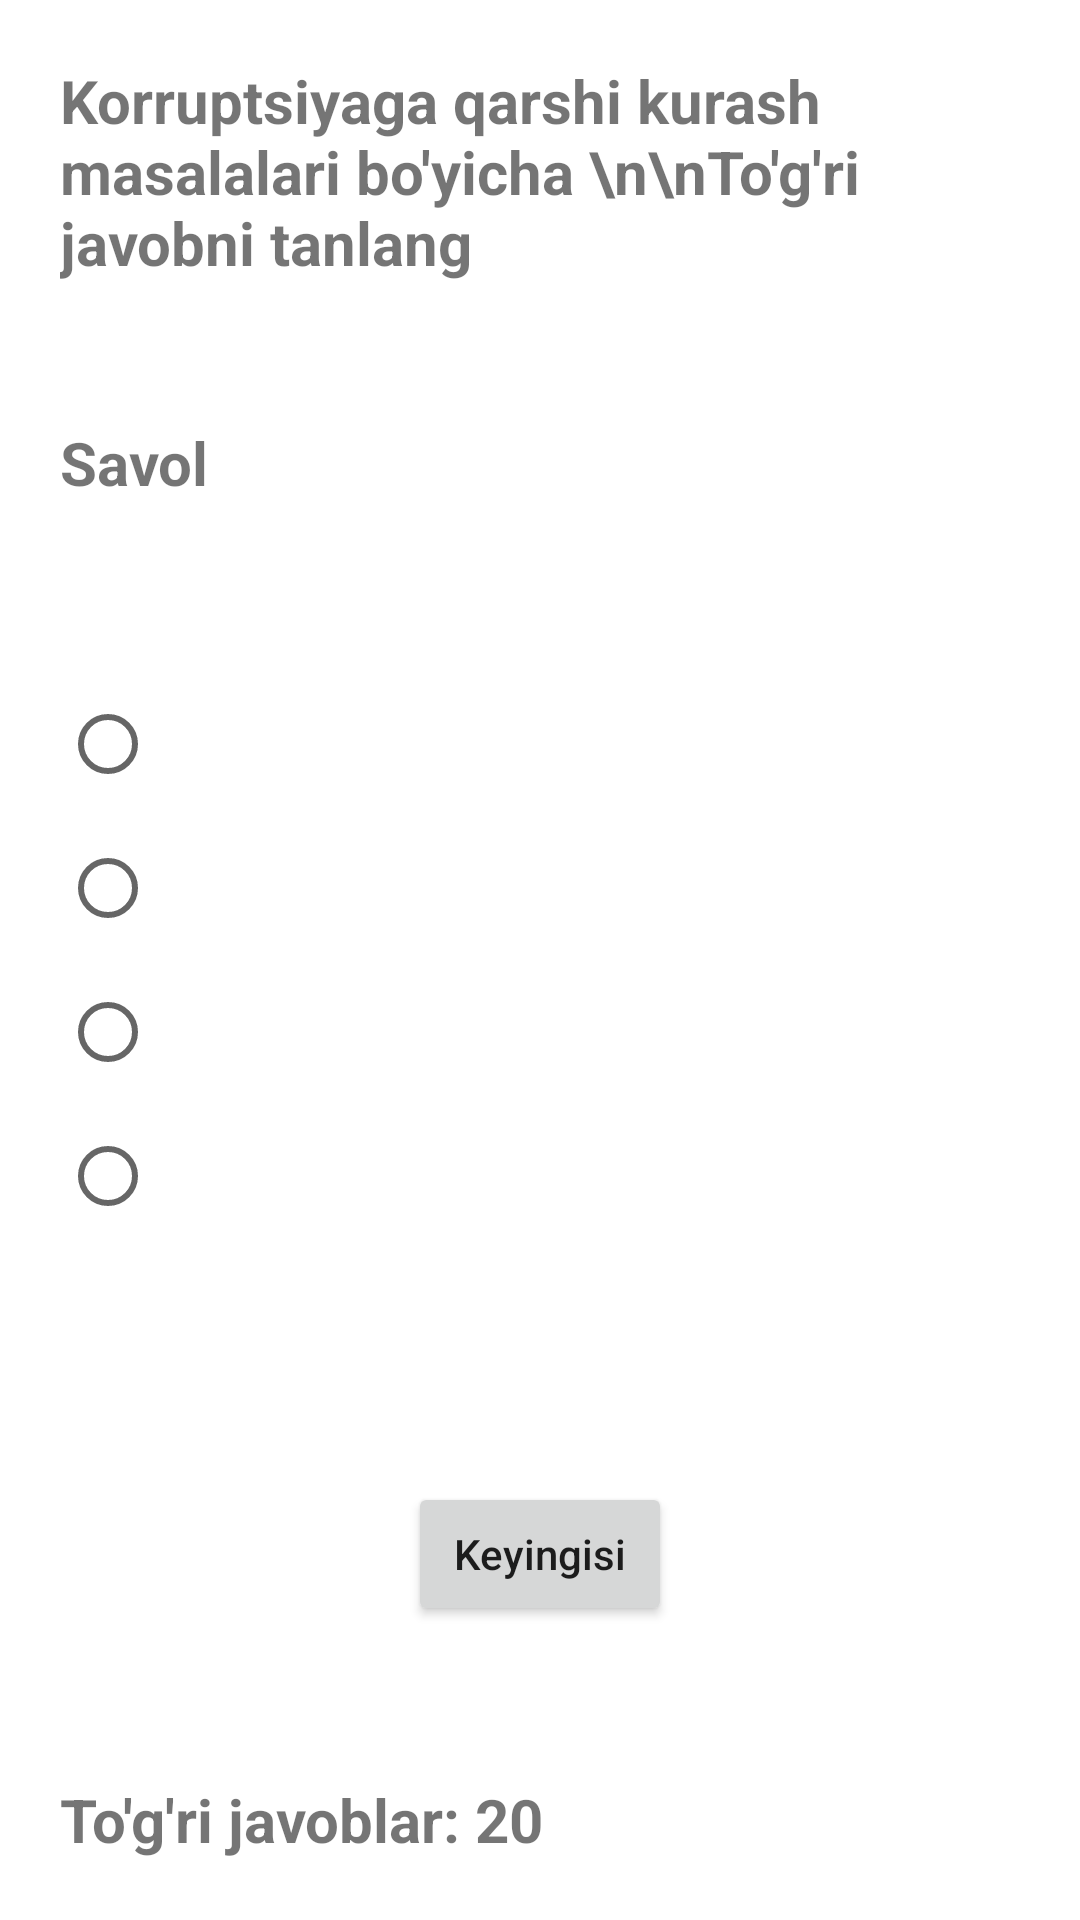

Write the Android layout XML for this screen, with the resource values it uses.
<!-- AndroidManifest.xml: application theme Theme.FightAgainstCorruption -->
<!-- res/layout/fragment_tests.xml -->
<?xml version="1.0" encoding="utf-8"?>
<androidx.constraintlayout.widget.ConstraintLayout xmlns:android="http://schemas.android.com/apk/res/android"
    xmlns:app="http://schemas.android.com/apk/res-auto"
    xmlns:tools="http://schemas.android.com/tools"
    android:layout_width="match_parent"
    android:layout_height="match_parent"
    android:gravity="center"
    android:orientation="vertical"
    android:padding="20dp"
    tools:context=".fragments.TestsFragment">

    <TextView
        android:id="@+id/tv"
        android:layout_width="wrap_content"
        android:layout_height="wrap_content"
        android:text="Korruptsiyaga qarshi kurash masalalari bo'yicha \n\nTo'g'ri javobni tanlang"
        android:textSize="20sp"
        android:textStyle="bold"
        app:layout_constraintLeft_toLeftOf="parent"
        app:layout_constraintTop_toTopOf="parent" />

    <TextView
        android:id="@+id/question"
        android:layout_width="wrap_content"
        android:layout_height="wrap_content"
        android:layout_marginBottom="10dp"
        android:maxLines="2"
        android:text="Savol"
        android:textSize="20sp"
        android:textStyle="bold"
        app:layout_constraintBottom_toTopOf="@id/group"
        app:layout_constraintLeft_toLeftOf="parent"
        app:layout_constraintTop_toBottomOf="@id/tv" />

    <TextView
        android:id="@+id/answers_tv"
        android:layout_width="wrap_content"
        android:layout_height="wrap_content"
        android:text="To'g'ri javoblar: 20"
        android:textSize="20sp"
        android:textStyle="bold"
        app:layout_constraintBottom_toBottomOf="parent"
        app:layout_constraintLeft_toLeftOf="parent" />

    <RadioGroup
        android:id="@+id/group"
        android:layout_width="match_parent"
        android:layout_height="wrap_content"
        app:layout_constraintBottom_toBottomOf="parent"
        app:layout_constraintTop_toTopOf="parent">

        <RadioButton
            android:id="@+id/tv1"
            android:layout_width="match_parent"
            android:layout_height="wrap_content"
            android:maxLines="2" />

        <RadioButton
            android:id="@+id/tv2"
            android:layout_width="match_parent"
            android:layout_height="wrap_content"
            android:maxLines="2" />

        <RadioButton
            android:id="@+id/tv3"
            android:layout_width="match_parent"
            android:layout_height="wrap_content"
            android:maxLines="2" />

        <RadioButton
            android:id="@+id/tv4"
            android:layout_width="match_parent"
            android:layout_height="wrap_content"
            android:maxLines="2" />

    </RadioGroup>

    <Button
        android:id="@+id/button"
        android:layout_width="wrap_content"
        android:layout_height="wrap_content"
        android:text="Keyingisi"
        android:textAllCaps="false"
        app:layout_constraintBottom_toBottomOf="parent"
        app:layout_constraintLeft_toLeftOf="parent"
        app:layout_constraintRight_toRightOf="parent"
        app:layout_constraintTop_toBottomOf="@id/group" />

</androidx.constraintlayout.widget.ConstraintLayout>
<!-- resources referenced by this layout -->
<resources>
  <style name="Theme.FightAgainstCorruption" parent="Theme.MaterialComponents.DayNight.NoActionBar">
          
          <item name="colorPrimary">@color/main</item>
          <item name="colorPrimaryVariant">@color/main</item>
          <item name="colorOnPrimary">@color/white</item>
          
          <item name="colorSecondary">@color/teal_200</item>
          <item name="colorSecondaryVariant">@color/teal_700</item>
          <item name="colorOnSecondary">@color/black</item>
          
          <item name="android:textAllCaps">false</item>
          <item name="android:statusBarColor" tools:targetApi="l">@color/main</item>
          
      </style>
  <!-- not gathered from this repository: default colours our renderer supplied (Android Studio template values) -->
  <color name="teal_200">#FF03DAC5</color>
  <color name="teal_700">#FF018786</color>
  <color name="black">#FF000000</color>
  <color name="white">#FFFFFFFF</color>
</resources>
